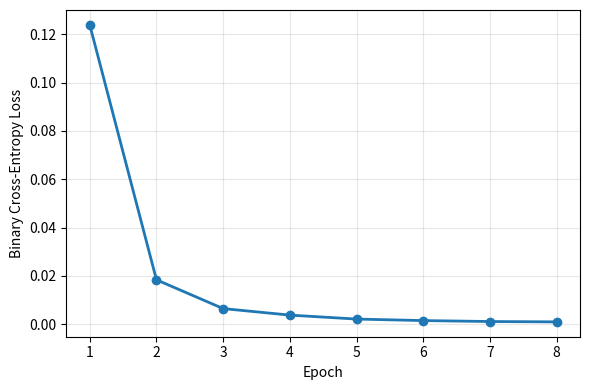

Reproduce this figure in Python.
import matplotlib.pyplot as plt

# Logged losses
epochs = list(range(1, 9))
losses = [
    0.123869,
    0.018380,
    0.006466,
    0.003767,
    0.002129,
    0.001504,
    0.001115,
    0.000970
]

plt.figure(figsize=(6, 4))
plt.plot(epochs, losses, marker='o', linewidth=2)

plt.xlabel("Epoch")
plt.ylabel("Binary Cross-Entropy Loss")
plt.grid(True, alpha=0.3)

plt.tight_layout()
plt.savefig("cnn_finetune_loss_eesm19.png", dpi=300)
plt.show()